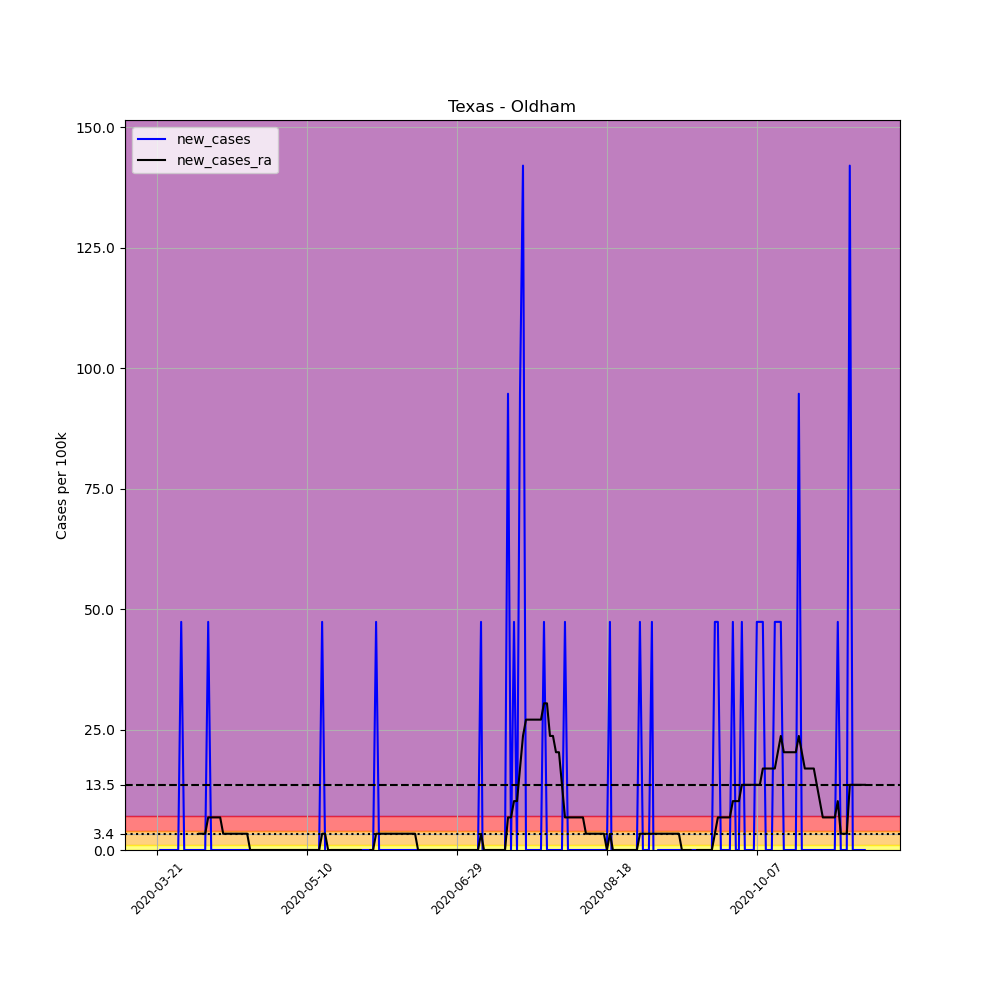

Values plotted in this chart, from the file beside it:
, date, county, state, fips, cases, deaths, COUNTY, STNAME, CTYNAME, POPESTIMATE2019, per_100k, new_cases, new_cases_ra
243691, 2020-03-21, Oldham, Texas, 48359, 1, 0, 359, Texas, Oldham, 2112, 47.35, , 
243692, 2020-03-22, Oldham, Texas, 48359, 1, 0, 359, Texas, Oldham, 2112, 47.35, 0.0, 
243693, 2020-03-23, Oldham, Texas, 48359, 1, 0, 359, Texas, Oldham, 2112, 47.35, 0.0, 
243694, 2020-03-24, Oldham, Texas, 48359, 1, 0, 359, Texas, Oldham, 2112, 47.35, 0.0, 
243695, 2020-03-25, Oldham, Texas, 48359, 1, 1, 359, Texas, Oldham, 2112, 47.35, 0.0, 
243696, 2020-03-26, Oldham, Texas, 48359, 1, 1, 359, Texas, Oldham, 2112, 47.35, 0.0, 
243697, 2020-03-27, Oldham, Texas, 48359, 1, 1, 359, Texas, Oldham, 2112, 47.35, 0.0, 
243698, 2020-03-28, Oldham, Texas, 48359, 1, 1, 359, Texas, Oldham, 2112, 47.35, 0.0, 
243699, 2020-03-29, Oldham, Texas, 48359, 2, 1, 359, Texas, Oldham, 2112, 94.7, 47.35, 
243700, 2020-03-30, Oldham, Texas, 48359, 2, 1, 359, Texas, Oldham, 2112, 94.7, 0.0, 
243701, 2020-03-31, Oldham, Texas, 48359, 2, 1, 359, Texas, Oldham, 2112, 94.7, 0.0, 
243702, 2020-04-01, Oldham, Texas, 48359, 2, 1, 359, Texas, Oldham, 2112, 94.7, 0.0, 
243703, 2020-04-02, Oldham, Texas, 48359, 2, 1, 359, Texas, Oldham, 2112, 94.7, 0.0, 
243704, 2020-04-03, Oldham, Texas, 48359, 2, 1, 359, Texas, Oldham, 2112, 94.7, 0.0, 
243705, 2020-04-04, Oldham, Texas, 48359, 2, 1, 359, Texas, Oldham, 2112, 94.7, 0.0, 3.382
243706, 2020-04-05, Oldham, Texas, 48359, 2, 1, 359, Texas, Oldham, 2112, 94.7, 0.0, 3.382
243707, 2020-04-06, Oldham, Texas, 48359, 2, 1, 359, Texas, Oldham, 2112, 94.7, 0.0, 3.382
243708, 2020-04-07, Oldham, Texas, 48359, 3, 1, 359, Texas, Oldham, 2112, 142, 47.35, 6.764
243709, 2020-04-08, Oldham, Texas, 48359, 3, 1, 359, Texas, Oldham, 2112, 142, 0.0, 6.764
243710, 2020-04-09, Oldham, Texas, 48359, 3, 1, 359, Texas, Oldham, 2112, 142, 0.0, 6.764
243711, 2020-04-10, Oldham, Texas, 48359, 3, 1, 359, Texas, Oldham, 2112, 142, 0.0, 6.764
243712, 2020-04-11, Oldham, Texas, 48359, 3, 1, 359, Texas, Oldham, 2112, 142, 0.0, 6.764
243713, 2020-04-12, Oldham, Texas, 48359, 3, 1, 359, Texas, Oldham, 2112, 142, 0.0, 3.382
243714, 2020-04-13, Oldham, Texas, 48359, 3, 1, 359, Texas, Oldham, 2112, 142, 0.0, 3.382
243715, 2020-04-14, Oldham, Texas, 48359, 3, 1, 359, Texas, Oldham, 2112, 142, 0.0, 3.382
243716, 2020-04-15, Oldham, Texas, 48359, 3, 1, 359, Texas, Oldham, 2112, 142, 0.0, 3.382
243717, 2020-04-16, Oldham, Texas, 48359, 3, 1, 359, Texas, Oldham, 2112, 142, 0.0, 3.382
243718, 2020-04-17, Oldham, Texas, 48359, 3, 1, 359, Texas, Oldham, 2112, 142, 0.0, 3.382
243719, 2020-04-18, Oldham, Texas, 48359, 3, 1, 359, Texas, Oldham, 2112, 142, 0.0, 3.382
243720, 2020-04-19, Oldham, Texas, 48359, 3, 1, 359, Texas, Oldham, 2112, 142, 0.0, 3.382
243721, 2020-04-20, Oldham, Texas, 48359, 3, 1, 359, Texas, Oldham, 2112, 142, 0.0, 3.382
243722, 2020-04-21, Oldham, Texas, 48359, 3, 1, 359, Texas, Oldham, 2112, 142, 0.0, 5.075305255429287e-16
243723, 2020-04-22, Oldham, Texas, 48359, 3, 1, 359, Texas, Oldham, 2112, 142, 0.0, 5.075305255429287e-16
243724, 2020-04-23, Oldham, Texas, 48359, 3, 1, 359, Texas, Oldham, 2112, 142, 0.0, 5.075305255429287e-16
243725, 2020-04-24, Oldham, Texas, 48359, 3, 1, 359, Texas, Oldham, 2112, 142, 0.0, 5.075305255429287e-16
243726, 2020-04-25, Oldham, Texas, 48359, 3, 1, 359, Texas, Oldham, 2112, 142, 0.0, 5.075305255429287e-16
243727, 2020-04-26, Oldham, Texas, 48359, 3, 1, 359, Texas, Oldham, 2112, 142, 0.0, 5.075305255429287e-16
243728, 2020-04-27, Oldham, Texas, 48359, 3, 1, 359, Texas, Oldham, 2112, 142, 0.0, 5.075305255429287e-16
243729, 2020-04-28, Oldham, Texas, 48359, 3, 1, 359, Texas, Oldham, 2112, 142, 0.0, 5.075305255429287e-16
243730, 2020-04-29, Oldham, Texas, 48359, 3, 1, 359, Texas, Oldham, 2112, 142, 0.0, 5.075305255429287e-16
243731, 2020-04-30, Oldham, Texas, 48359, 3, 1, 359, Texas, Oldham, 2112, 142, 0.0, 5.075305255429287e-16
243732, 2020-05-01, Oldham, Texas, 48359, 3, 1, 359, Texas, Oldham, 2112, 142, 0.0, 5.075305255429287e-16
243733, 2020-05-02, Oldham, Texas, 48359, 3, 1, 359, Texas, Oldham, 2112, 142, 0.0, 5.075305255429287e-16
243734, 2020-05-03, Oldham, Texas, 48359, 3, 1, 359, Texas, Oldham, 2112, 142, 0.0, 5.075305255429287e-16
243735, 2020-05-04, Oldham, Texas, 48359, 3, 1, 359, Texas, Oldham, 2112, 142, 0.0, 5.075305255429287e-16
243736, 2020-05-05, Oldham, Texas, 48359, 3, 1, 359, Texas, Oldham, 2112, 142, 0.0, 5.075305255429287e-16
243737, 2020-05-06, Oldham, Texas, 48359, 3, 1, 359, Texas, Oldham, 2112, 142, 0.0, 5.075305255429287e-16
243738, 2020-05-07, Oldham, Texas, 48359, 3, 1, 359, Texas, Oldham, 2112, 142, 0.0, 5.075305255429287e-16
243739, 2020-05-08, Oldham, Texas, 48359, 3, 1, 359, Texas, Oldham, 2112, 142, 0.0, 5.075305255429287e-16
243740, 2020-05-09, Oldham, Texas, 48359, 3, 1, 359, Texas, Oldham, 2112, 142, 0.0, 5.075305255429287e-16
243741, 2020-05-10, Oldham, Texas, 48359, 3, 1, 359, Texas, Oldham, 2112, 142, 0.0, 5.075305255429287e-16
243742, 2020-05-11, Oldham, Texas, 48359, 3, 1, 359, Texas, Oldham, 2112, 142, 0.0, 5.075305255429287e-16
243743, 2020-05-12, Oldham, Texas, 48359, 3, 1, 359, Texas, Oldham, 2112, 142, 0.0, 5.075305255429287e-16
243744, 2020-05-13, Oldham, Texas, 48359, 3, 1, 359, Texas, Oldham, 2112, 142, 0.0, 5.075305255429287e-16
243745, 2020-05-14, Oldham, Texas, 48359, 3, 1, 359, Texas, Oldham, 2112, 142, 0.0, 5.075305255429287e-16
243746, 2020-05-15, Oldham, Texas, 48359, 4, 1, 359, Texas, Oldham, 2112, 189.4, 47.35, 3.382
243747, 2020-05-16, Oldham, Texas, 48359, 4, 1, 359, Texas, Oldham, 2112, 189.4, 0.0, 3.382
243748, 2020-05-17, Oldham, Texas, 48359, 3, 1, 359, Texas, Oldham, 2112, 142, -47.35, 5.075305255429287e-16
243749, 2020-05-18, Oldham, Texas, 48359, 3, 1, 359, Texas, Oldham, 2112, 142, 0.0, 5.075305255429287e-16
243750, 2020-05-19, Oldham, Texas, 48359, 3, 1, 359, Texas, Oldham, 2112, 142, 0.0, 5.075305255429287e-16
... 177 more rows
